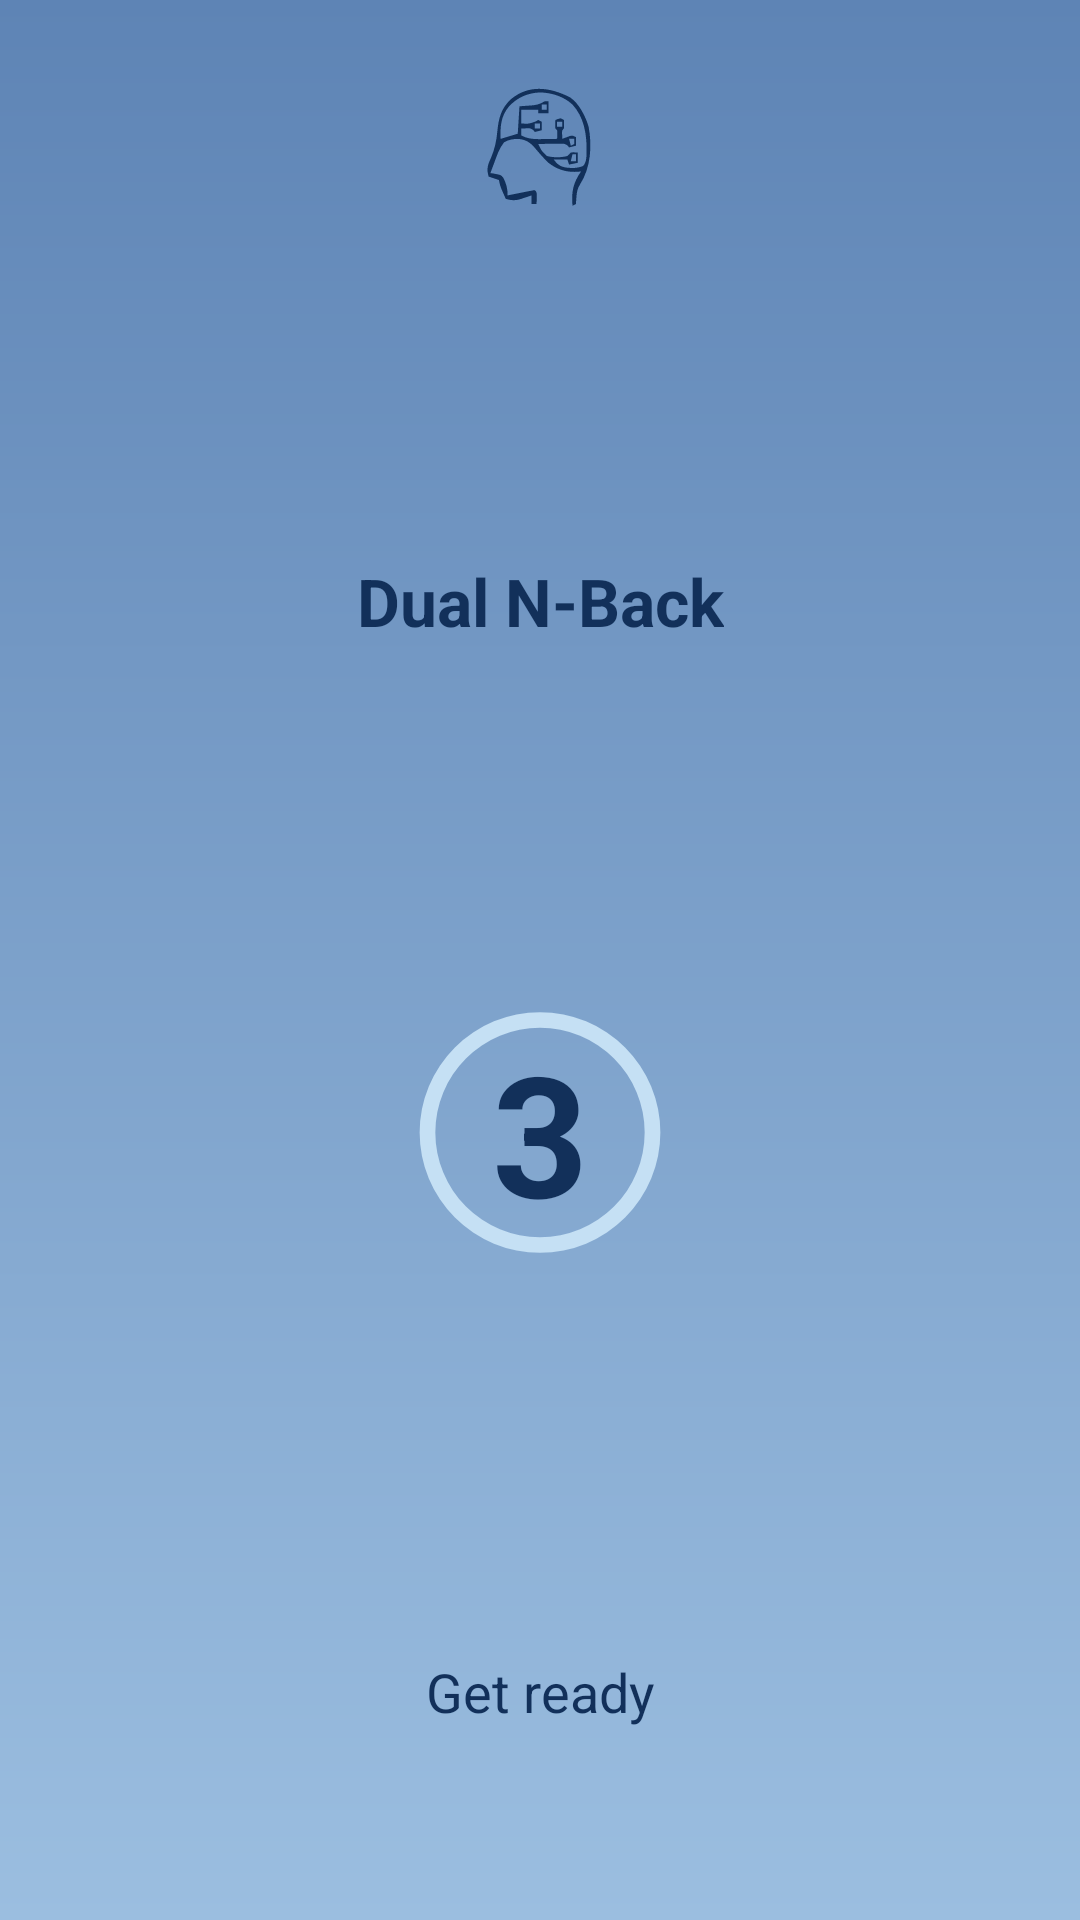

Here is an Android app screen rendered from its layout file. Give the layout XML and the strings, colors and styles it references.
<!-- AndroidManifest.xml: application theme Theme.MonkeyLadder -->
<!-- res/layout/activity_countdown_circle.xml -->
<?xml version="1.0" encoding="utf-8"?>
<androidx.constraintlayout.widget.ConstraintLayout xmlns:android="http://schemas.android.com/apk/res/android"
    xmlns:app="http://schemas.android.com/apk/res-auto"
    android:layout_width="match_parent"
    android:layout_height="match_parent"
    android:background="@drawable/brain_gain_background"
    android:fitsSystemWindows="true"
    android:paddingStart="16dp"
    android:paddingEnd="16dp"
    android:paddingTop="24dp"
    android:paddingBottom="48dp">

    <ImageView
        android:id="@+id/countdownIcon"
        android:layout_width="56dp"
        android:layout_height="56dp"
        android:contentDescription="Icon"
        android:src="@drawable/dnb_icon"
        app:layout_constraintBottom_toTopOf="@id/countdownTitle"
        app:layout_constraintEnd_toEndOf="parent"
        app:layout_constraintStart_toStartOf="parent"
        app:layout_constraintTop_toTopOf="parent"
        app:layout_constraintVertical_chainStyle="spread_inside" />

    <TextView
        android:id="@+id/countdownTitle"
        android:layout_width="wrap_content"
        android:layout_height="wrap_content"
        android:layout_marginTop="8dp"
        android:text="Dual N-Back"
        android:textColor="@color/colorPrimaryDark"
        android:textSize="22sp"
        android:textStyle="bold"
        app:layout_constraintBottom_toTopOf="@id/countdownRingContainer"
        app:layout_constraintEnd_toEndOf="parent"
        app:layout_constraintStart_toStartOf="parent"
        app:layout_constraintTop_toBottomOf="@id/countdownIcon" />

    <FrameLayout
        android:id="@+id/countdownRingContainer"
        android:layout_width="0dp"
        android:layout_height="0dp"
        android:layout_marginTop="12dp"
        android:layout_marginBottom="12dp"
        app:layout_constrainedWidth="true"
        app:layout_constrainedHeight="true"
        app:layout_constraintDimensionRatio="1:1"
        app:layout_constraintWidth_percent="0.32"
        app:layout_constraintEnd_toEndOf="parent"
        app:layout_constraintStart_toStartOf="parent"
        app:layout_constraintTop_toBottomOf="@id/countdownTitle"
        app:layout_constraintBottom_toTopOf="@id/countdownSubtitle">

        <ProgressBar
            android:id="@+id/countdownRing"
            style="@android:style/Widget.ProgressBar.Horizontal"
            android:layout_width="match_parent"
            android:layout_height="match_parent"
            android:indeterminate="false"
            android:progress="0"
            android:progressDrawable="@drawable/countdown_ring" />

        <TextView
            android:id="@+id/countdownNumber"
            android:layout_width="match_parent"
            android:layout_height="match_parent"
            android:gravity="center"
            android:text="3"
            android:textColor="@color/colorPrimaryDark"
            android:textSize="56sp"
            android:textStyle="bold" />

    </FrameLayout>

    <TextView
        android:id="@+id/countdownSubtitle"
        android:layout_width="wrap_content"
        android:layout_height="wrap_content"
        android:layout_marginTop="12dp"
        android:layout_marginBottom="16dp"
        android:text="Get ready"
        android:textColor="@color/colorPrimaryDark"
        android:textSize="18sp"
        app:layout_constraintBottom_toBottomOf="parent"
        app:layout_constraintEnd_toEndOf="parent"
        app:layout_constraintStart_toStartOf="parent"
        app:layout_constraintTop_toBottomOf="@id/countdownRingContainer" />

</androidx.constraintlayout.widget.ConstraintLayout>
<!-- resources referenced by this layout -->
<resources>
  <color name="colorPrimaryDark">#12305A</color>
  <!-- drawable brain_gain_background (drawable) -->
  <?xml version="1.0" encoding="utf-8"?>
  <shape xmlns:android="http://schemas.android.com/apk/res/android"
      android:shape="rectangle">
      <gradient
          android:angle="270"
          android:startColor="#5E84B5"
          android:endColor="#9BBEE0"
          android:type="linear" />
  </shape>
  <!-- drawable countdown_ring (drawable) -->
  <?xml version="1.0" encoding="utf-8"?>
  <layer-list xmlns:android="http://schemas.android.com/apk/res/android">
  
      <item android:id="@android:id/background">
          <shape
              android:innerRadiusRatio="3"
              android:shape="ring"
              android:thicknessRatio="20"
              android:useLevel="false">
              <solid android:color="#C5E0F4" />
          </shape>
      </item>
  
      <item android:id="@android:id/progress">
          <shape
              android:innerRadiusRatio="3"
              android:shape="ring"
              android:thicknessRatio="20"
              android:useLevel="true">
              <solid android:color="@color/colorPrimaryDark" />
          </shape>
      </item>
  
  </layer-list>
  <!-- drawable dnb_icon: vector/xml drawable (drawable, 4538 chars, omitted) -->
</resources>
